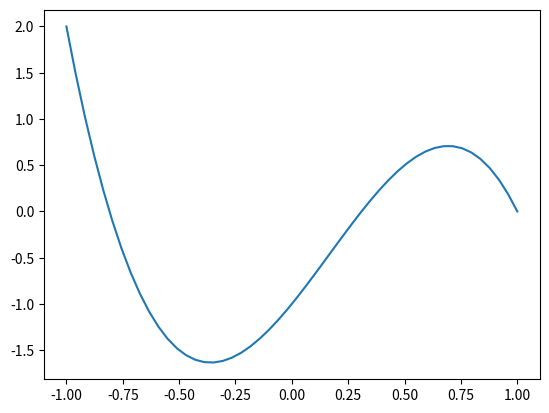

This figure's Python source:
import matplotlib.pyplot as plt
from numpy.polynomial import Chebyshev as Ch
import numpy as np

def test_chebyshev():
    coef = np.array([0.,0.,1.,0.01,0.01])
    coef2 = np.array([0.,0.,1,-1,0])
    myCh = Ch(coef)
    myCh2 = Ch(coef2)
    #xs = np.linspace(0,3.)
    x0 = np.linspace(-1,1)
    #plt.plot(x0, myCh(x0))
    plt.plot(x0, myCh2(x0))
    #plt.plot(xs, myCh2(xs))

    plt.show()


test_chebyshev()

